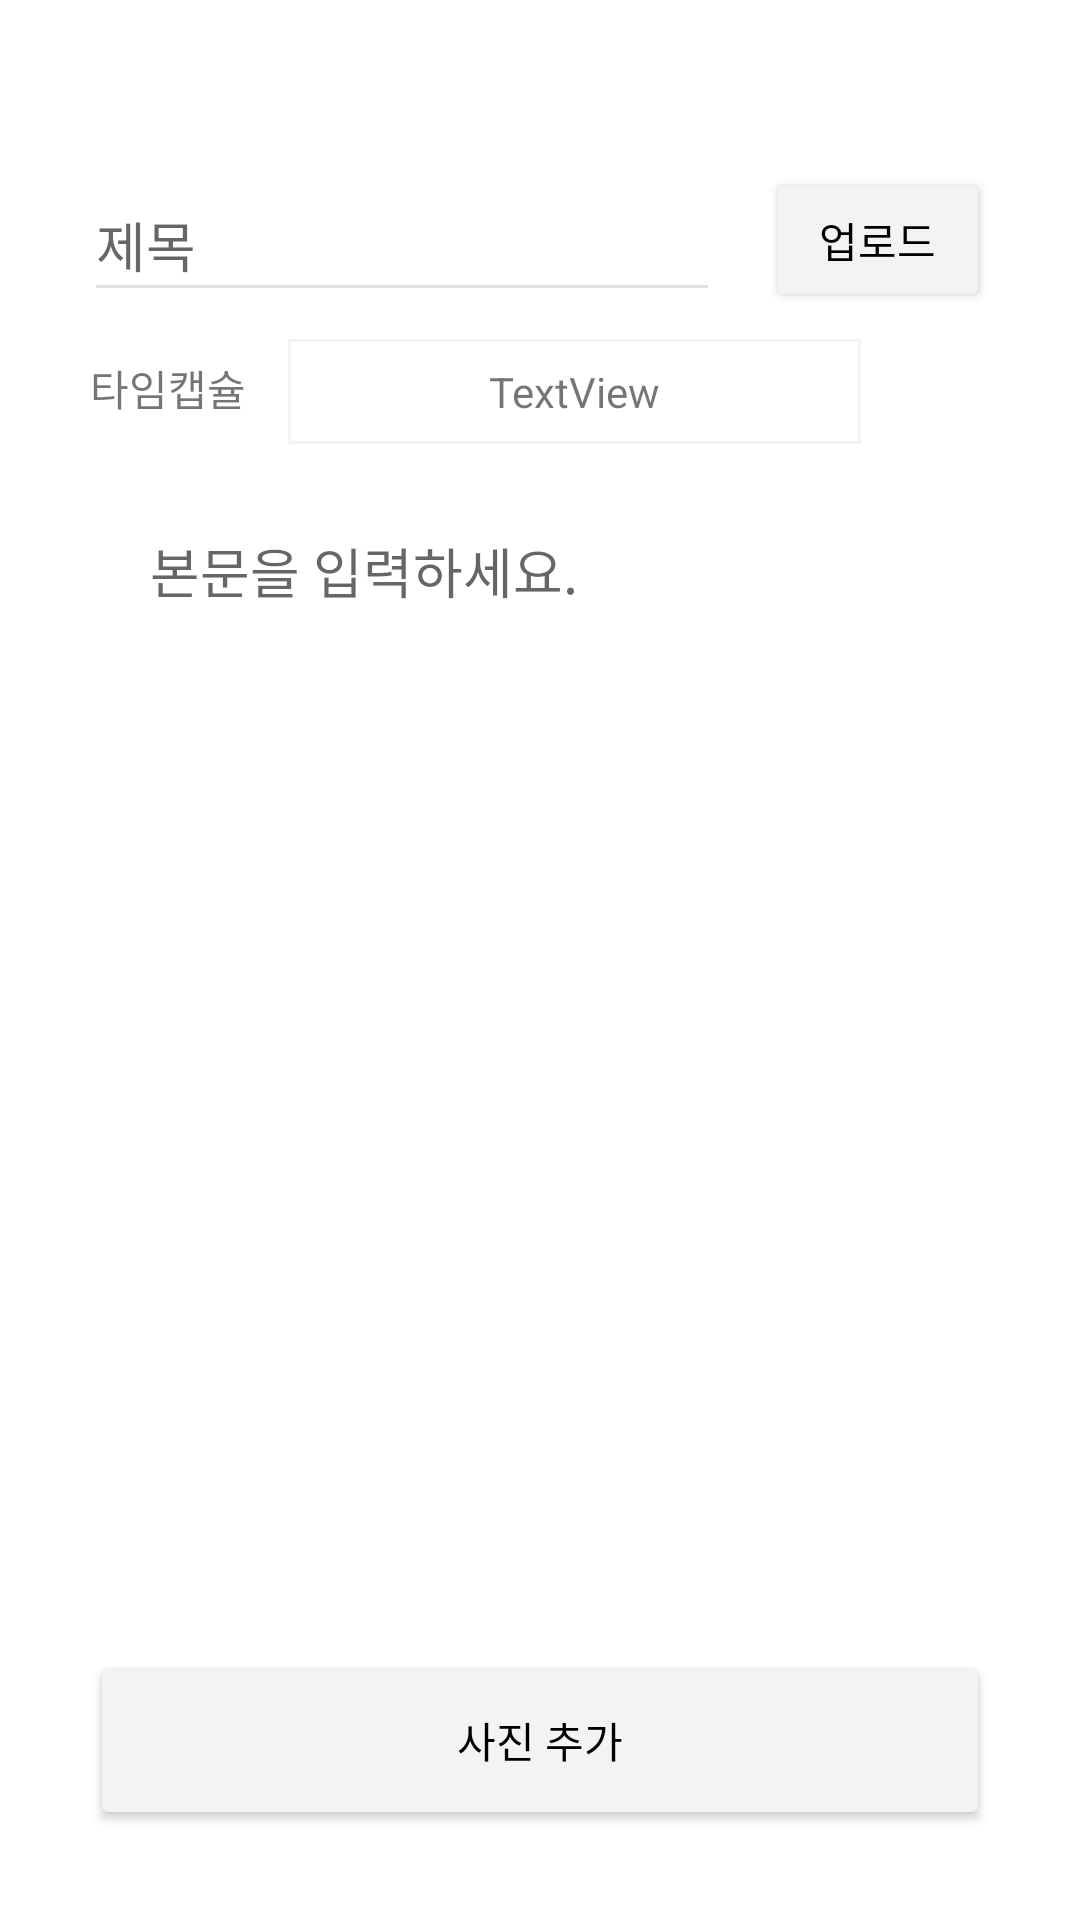

Produce the Android XML layout that renders to this screen, including the resource entries it uses.
<!-- AndroidManifest.xml: application theme Theme.Collathon_practice -->
<!-- res/layout/activity_add.xml -->
<?xml version="1.0" encoding="utf-8"?>
<androidx.constraintlayout.widget.ConstraintLayout xmlns:android="http://schemas.android.com/apk/res/android"
    xmlns:app="http://schemas.android.com/apk/res-auto"
    xmlns:tools="http://schemas.android.com/tools"
    android:id="@+id/container"
    android:layout_width="match_parent"
    android:layout_height="match_parent"
    android:paddingTop="?attr/actionBarSize">

    <EditText
        android:id="@+id/add_title"
        android:layout_width="0dp"
        android:layout_height="48dp"
        android:layout_marginStart="28dp"
        android:layout_marginEnd="15dp"
        android:backgroundTint="#E1E1E1"
        android:hint="제목"
        android:inputType="text"
        app:layout_constraintEnd_toStartOf="@+id/btn_upload"
        app:layout_constraintStart_toStartOf="parent"
        app:layout_constraintTop_toTopOf="parent" />

    <TextView
        android:id="@+id/textView"
        android:layout_width="53dp"
        android:layout_height="18dp"
        android:layout_marginStart="30dp"
        android:layout_marginTop="15dp"
        android:layout_marginBottom="15dp"
        android:text="타임캡슐"
        app:layout_constraintBottom_toTopOf="@+id/add_maintext"
        app:layout_constraintStart_toStartOf="parent"
        app:layout_constraintTop_toBottomOf="@+id/add_title" />

    <EditText
        android:id="@+id/add_maintext"
        android:layout_width="0dp"
        android:layout_height="0dp"
        android:layout_marginStart="30dp"
        android:layout_marginTop="5dp"
        android:layout_marginEnd="30dp"
        android:layout_marginBottom="24dp"
        android:background="@drawable/rounded_edittext"
        android:backgroundTint="#F3F3F3"
        android:gravity="top"
        android:hint="본문을 입력하세요."
        android:inputType="text"
        android:padding="20dp"
        app:layout_constraintBottom_toTopOf="@+id/photo_upload"
        app:layout_constraintEnd_toEndOf="parent"
        app:layout_constraintHorizontal_bias="0.0"
        app:layout_constraintStart_toStartOf="parent"
        app:layout_constraintTop_toBottomOf="@+id/textView" />

    <Button
        android:id="@+id/btn_upload"
        android:layout_width="75dp"
        android:layout_height="48dp"
        android:layout_marginEnd="30dp"
        android:backgroundTint="#F3F3F3"
        android:text="업로드"
        android:textColor="#000000"

        app:layout_constraintEnd_toEndOf="parent"
        app:layout_constraintTop_toTopOf="parent" />

    <Button
        android:id="@+id/photo_upload"
        android:layout_width="0dp"
        android:layout_height="60dp"
        android:layout_marginStart="30dp"
        android:layout_marginTop="5dp"
        android:layout_marginEnd="30dp"
        android:layout_marginBottom="30dp"
        android:backgroundTint="#F3F3F3"
        android:text="사진 추가"
        android:textColor="#000000"
        app:layout_constraintBottom_toBottomOf="parent"
        app:layout_constraintEnd_toEndOf="parent"
        app:layout_constraintHorizontal_bias="0.0"
        app:layout_constraintStart_toStartOf="parent"
        app:layout_constraintTop_toBottomOf="@+id/add_maintext" />

    <TextView
        android:id="@+id/date"
        android:layout_width="0dp"
        android:layout_height="0dp"
        android:layout_marginStart="12dp"
        android:layout_marginTop="8dp"
        android:layout_marginEnd="72dp"
        android:layout_marginBottom="8dp"
        android:background="@drawable/date_textview"
        android:padding="5dp"
        android:text="TextView"
        android:textAlignment="center"
        android:gravity="center"
        app:layout_constraintBottom_toTopOf="@+id/add_maintext"
        app:layout_constraintEnd_toEndOf="parent"
        app:layout_constraintStart_toEndOf="@+id/textView"
        app:layout_constraintTop_toBottomOf="@+id/add_title" />


</androidx.constraintlayout.widget.ConstraintLayout>
<!-- resources referenced by this layout -->
<resources>
  <!-- drawable date_textview (drawable) -->
  <?xml version="1.0" encoding="utf-8"?>
  <layer-list xmlns:android="http://schemas.android.com/apk/res/android" >
  
      <item
          android:bottom="1dp"
          android:left="1dp"
          android:right="1dp"
          android:top="1dp">
          <shape android:shape="rectangle" >
              <stroke
                  android:width="1dp"
                  android:color="#F3F3F3" />
  
              <solid android:color="#FFF" />
          </shape>
      </item>
  
  </layer-list>
  <style name="Theme.Collathon_practice" parent="Theme.MaterialComponents.DayNight.DarkActionBar">
          
          <item name="colorPrimary">@color/purple_500</item>
          <item name="colorPrimaryVariant">@color/purple_700</item>
          <item name="colorOnPrimary">@color/white</item>
          
          <item name="colorSecondary">@color/teal_200</item>
          <item name="colorSecondaryVariant">@color/teal_700</item>
          <item name="colorOnSecondary">@color/black</item>
          
          <item name="android:statusBarColor" tools:targetApi="l">?attr/colorPrimaryVariant</item>
          
      </style>
  <!-- not gathered from this repository: default colours our renderer supplied (Android Studio template values) -->
  <color name="purple_500">#FF6200EE</color>
  <color name="purple_700">#FF3700B3</color>
  <color name="teal_200">#FF03DAC5</color>
  <color name="teal_700">#FF018786</color>
  <color name="black">#FF000000</color>
  <color name="white">#FFFFFFFF</color>
</resources>
